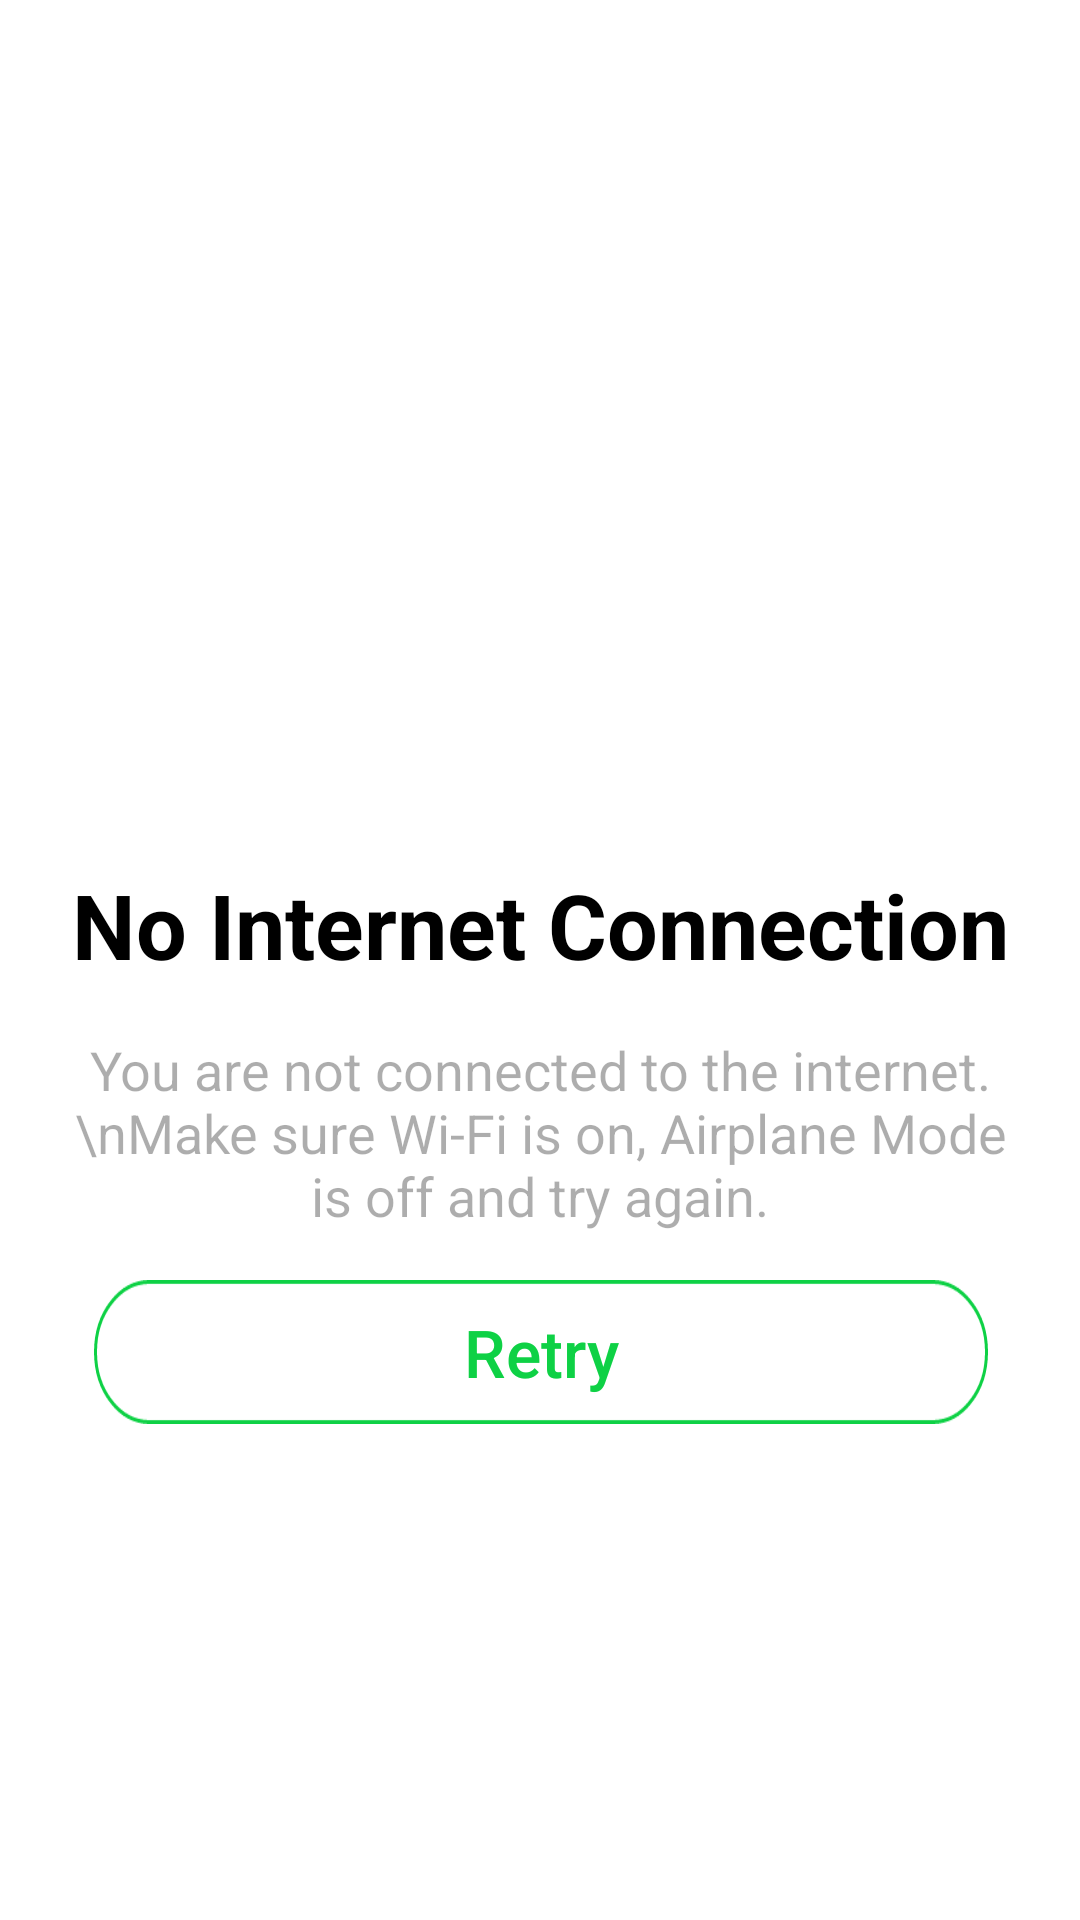

Layout XML and referenced resources for this Android screen:
<!-- AndroidManifest.xml: application theme AppTheme -->
<!-- res/layout/layout_no_connection.xml -->
<androidx.constraintlayout.widget.ConstraintLayout xmlns:android="http://schemas.android.com/apk/res/android"
    xmlns:app="http://schemas.android.com/apk/res-auto"
    xmlns:tools="http://schemas.android.com/tools"
    android:layout_width="match_parent"
    android:layout_height="match_parent"
    android:background="@color/white">

        <ImageView
            android:id="@+id/imageView"
            android:layout_width="wrap_content"
            android:layout_height="wrap_content"
            app:layout_constraintEnd_toEndOf="parent"
            app:layout_constraintHorizontal_bias="0.495"
            app:layout_constraintStart_toStartOf="parent"
            app:layout_constraintTop_toTopOf="@+id/guideline21"
            app:srcCompat="@drawable/image_no_connection" />

        <TextView
            android:id="@+id/textView6"
            android:layout_width="wrap_content"
            android:layout_height="wrap_content"
            android:text="No Internet Connection"
            android:textColor="@color/black"
            android:textSize="30sp"
            android:textStyle="bold"
            app:layout_constraintEnd_toEndOf="parent"
            app:layout_constraintStart_toStartOf="parent"
            app:layout_constraintTop_toTopOf="@+id/guideline20" />

        <TextView
            android:id="@+id/textView12"
            android:layout_width="0dp"
            android:layout_height="wrap_content"
            android:layout_marginTop="16dp"
            android:alpha="0.6"
            android:gravity="center"
            android:text="You are not connected to the internet. \nMake sure Wi-Fi is on, Airplane Mode is off and try again."
            android:textSize="18sp"
            app:layout_constraintEnd_toEndOf="@+id/textView6"
            app:layout_constraintStart_toStartOf="@+id/textView6"
            app:layout_constraintTop_toBottomOf="@+id/textView6" />

        <androidx.constraintlayout.widget.Guideline
            android:id="@+id/guideline20"
            android:layout_width="wrap_content"
            android:layout_height="wrap_content"
            android:orientation="horizontal"
            app:layout_constraintGuide_percent="0.45" />

        <Button
            android:id="@+id/btn_retry"
            android:layout_width="wrap_content"
            android:layout_height="wrap_content"
            android:layout_marginTop="16dp"
            android:background="@drawable/button_bo"
            android:text="Retry"
            android:textAllCaps="false"
            android:textColor="@color/accentGreen"
            android:textSize="22sp"
            app:layout_constraintEnd_toEndOf="@+id/textView12"
            app:layout_constraintStart_toStartOf="@+id/textView12"
            app:layout_constraintTop_toBottomOf="@+id/textView12" />

        <androidx.constraintlayout.widget.Guideline
            android:id="@+id/guideline21"
            android:layout_width="wrap_content"
            android:layout_height="wrap_content"
            android:orientation="horizontal"
            app:layout_constraintGuide_percent="0.1" />

        <androidx.constraintlayout.widget.Guideline
            android:id="@+id/guideline22"
            android:layout_width="wrap_content"
            android:layout_height="wrap_content"
            android:orientation="horizontal"
            app:layout_constraintGuide_percent="0.3" />

        <ProgressBar
            android:id="@+id/progressBar"
            style="@android:style/Widget.DeviceDefault.Light.ProgressBar.Large"
            android:layout_width="wrap_content"
            android:layout_height="wrap_content"
            android:visibility="gone"
            app:layout_constraintBottom_toBottomOf="parent"
            app:layout_constraintEnd_toEndOf="parent"
            app:layout_constraintStart_toStartOf="parent"
            app:layout_constraintTop_toTopOf="parent" />
</androidx.constraintlayout.widget.ConstraintLayout>
<!-- resources referenced by this layout -->
<resources>
  <color name="accentGreen">#0ED145</color>
  <color name="black">#000000</color>
  <color name="white">#FFFFFF</color>
  <!-- drawable button_bo: png bitmap (drawable-hdpi, 2688 bytes) -->
  <!-- drawable image_no_connection: png bitmap (drawable-hdpi, 30290 bytes) -->
  <style name="AppTheme" parent="Theme.AppCompat.Light.DarkActionBar">
          
          <item name="colorAccent">@color/colorAccent</item>
          <item name="colorPrimaryDark">@color/primaryDarkGreen</item>
          <item name="colorPrimary">@color/accentGreen</item>
      </style>
  <color name="colorAccent">#03DAC5</color>
  <color name="primaryDarkGreen">#109D38</color>
</resources>
